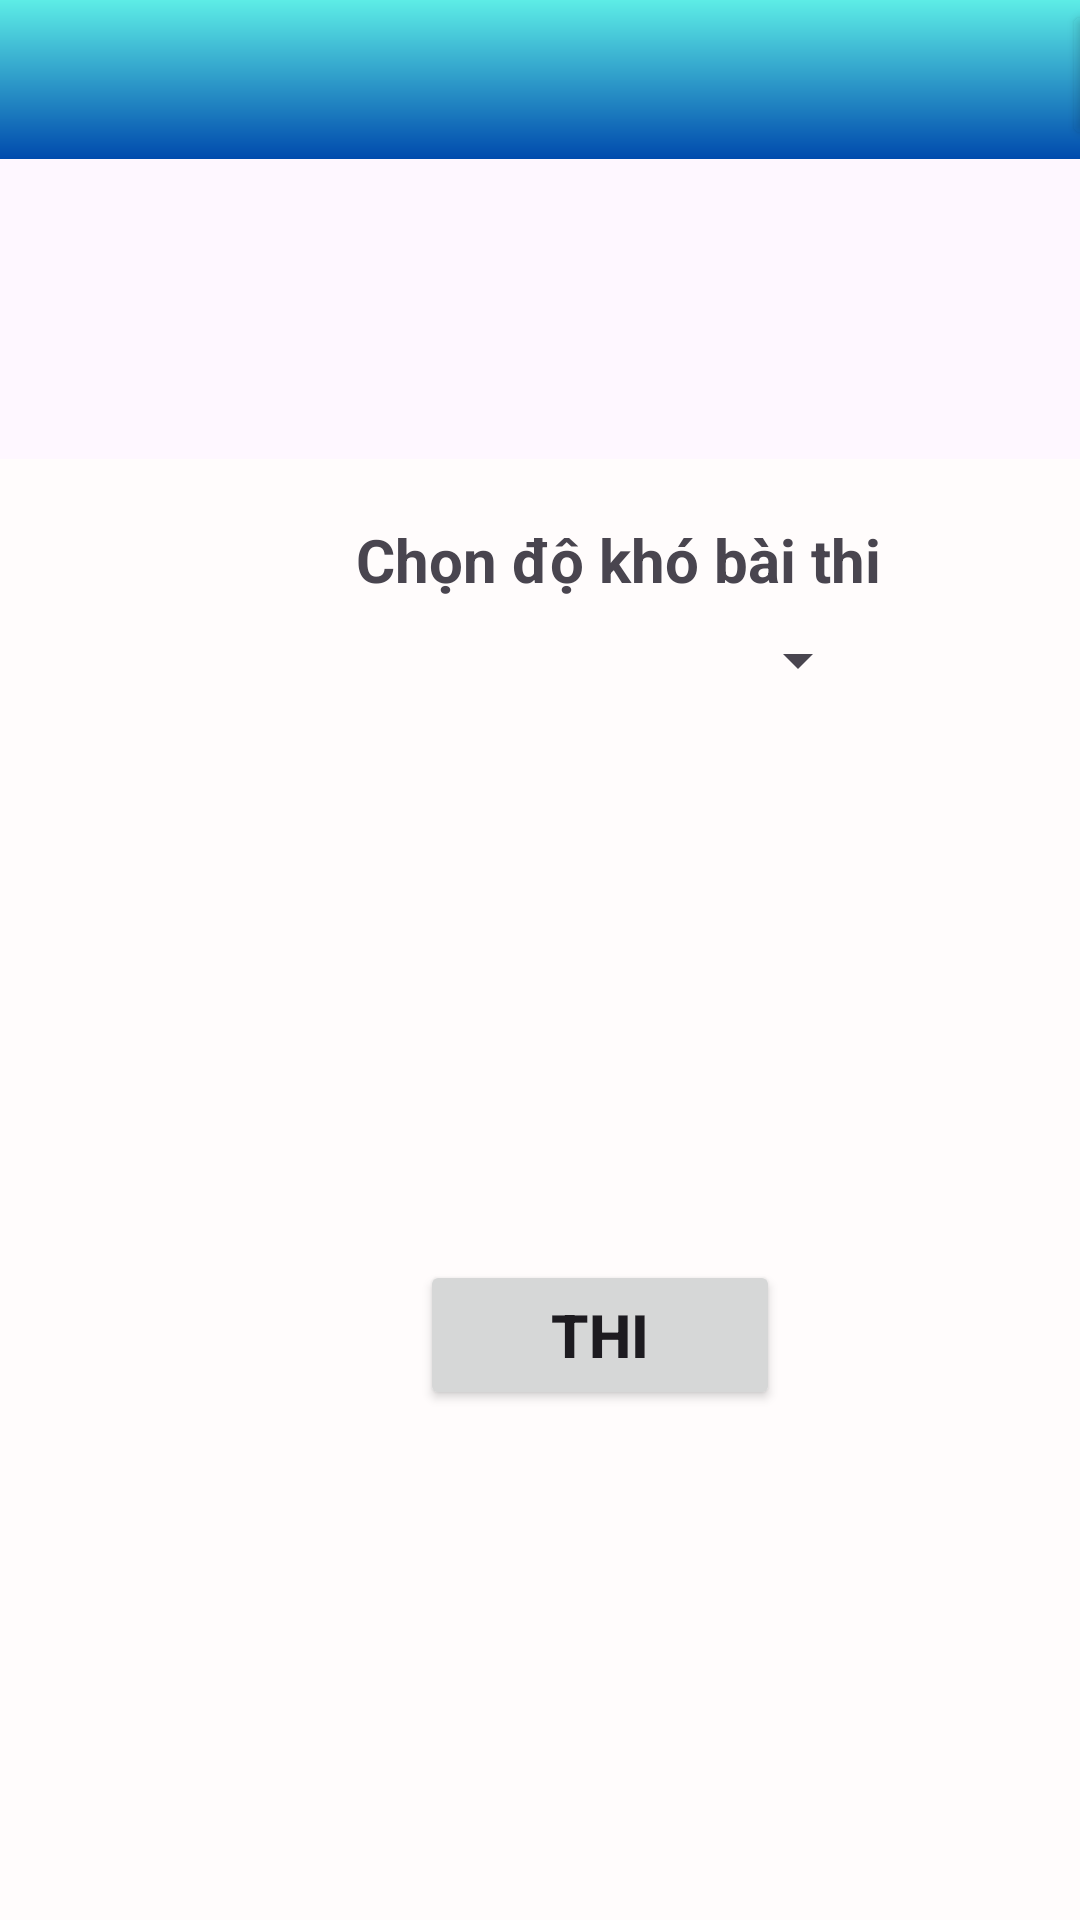

Android layout source for this screen:
<!-- AndroidManifest.xml: application theme Theme.MultipleChoiceApp -->
<!-- res/layout/activity_level_quesion.xml -->
<?xml version="1.0" encoding="utf-8"?>
<LinearLayout xmlns:android="http://schemas.android.com/apk/res/android"
    xmlns:app="http://schemas.android.com/apk/res-auto"
    xmlns:tools="http://schemas.android.com/tools"
    android:layout_width="match_parent"
    android:layout_height="match_parent"
    tools:context=".activities.THien.LevelQuestion"
    android:orientation="vertical">
    <LinearLayout
        android:layout_width="412dp"
        android:layout_height="53dp"
        android:orientation="horizontal"
        app:layout_constraintBottom_toBottomOf="parent"
        app:layout_constraintStart_toStartOf="parent"
        app:layout_constraintTop_toTopOf="parent"
        app:layout_constraintVertical_bias="0.0"
        android:background="@drawable/background">

        <TextView
            android:id="@+id/textView8"
            android:layout_width="118dp"
            android:layout_height="match_parent"
            android:textSize="20sp"
            android:textStyle="bold"
            android:layout_margin="8sp"/>

        <Button
            android:id="@+id/btnHomeLevelExam"
            android:layout_width="50sp"
            android:layout_height="50sp"
            android:layout_marginLeft="220sp"
            android:backgroundTint="#00FFFFFF"
            android:foreground="@drawable/baseline_home_24" />

    </LinearLayout>
    <LinearLayout
        android:id="@+id/linearLayout"
        android:layout_width="412dp"
        android:layout_height="518dp"
        android:orientation="vertical"
        tools:layout_editor_absoluteX="-2dp"
        tools:layout_editor_absoluteY="54dp"
        android:layout_marginTop="100sp"
        android:background="#FFFCFC">


        <TextView
            android:id="@+id/textView9"
            android:layout_width="match_parent"
            android:layout_height="wrap_content"
            android:layout_marginTop="20sp"
            android:text="Chọn độ khó bài thi"
            android:gravity="center"
            android:textSize="20sp"
            android:textStyle="bold"/>

        <Spinner
            android:layout_width="150sp"
            android:layout_height="40sp"
            android:layout_marginLeft="140sp"
            android:id="@+id/snListLevel"/>
        <Button
            android:layout_width="120sp"
            android:layout_height="50sp"
            android:text="Thi"
            android:textStyle="bold"
            android:layout_marginTop="180sp"
            android:layout_marginLeft="140sp"
            android:textSize="20sp"
            android:id="@+id/btnExamLevel"/>

    </LinearLayout>

</LinearLayout>
<!-- resources referenced by this layout -->
<resources>
  <!-- drawable background (drawable) -->
  <?xml version="1.0" encoding="utf-8"?>
  <shape xmlns:android="http://schemas.android.com/apk/res/android">
      <gradient android:startColor="@color/start_background"
          android:endColor="@color/end_background"
          android:angle="-90">
      </gradient>
  </shape>
  <style name="Theme.MultipleChoiceApp" parent="Base.Theme.MultipleChoiceApp" />
  <color name="start_background">#5deDe6</color>
  <color name="end_background">#004aad</color>
  <style name="Base.Theme.MultipleChoiceApp" parent="Theme.Material3.DayNight.NoActionBar">
          
          
      </style>
</resources>
